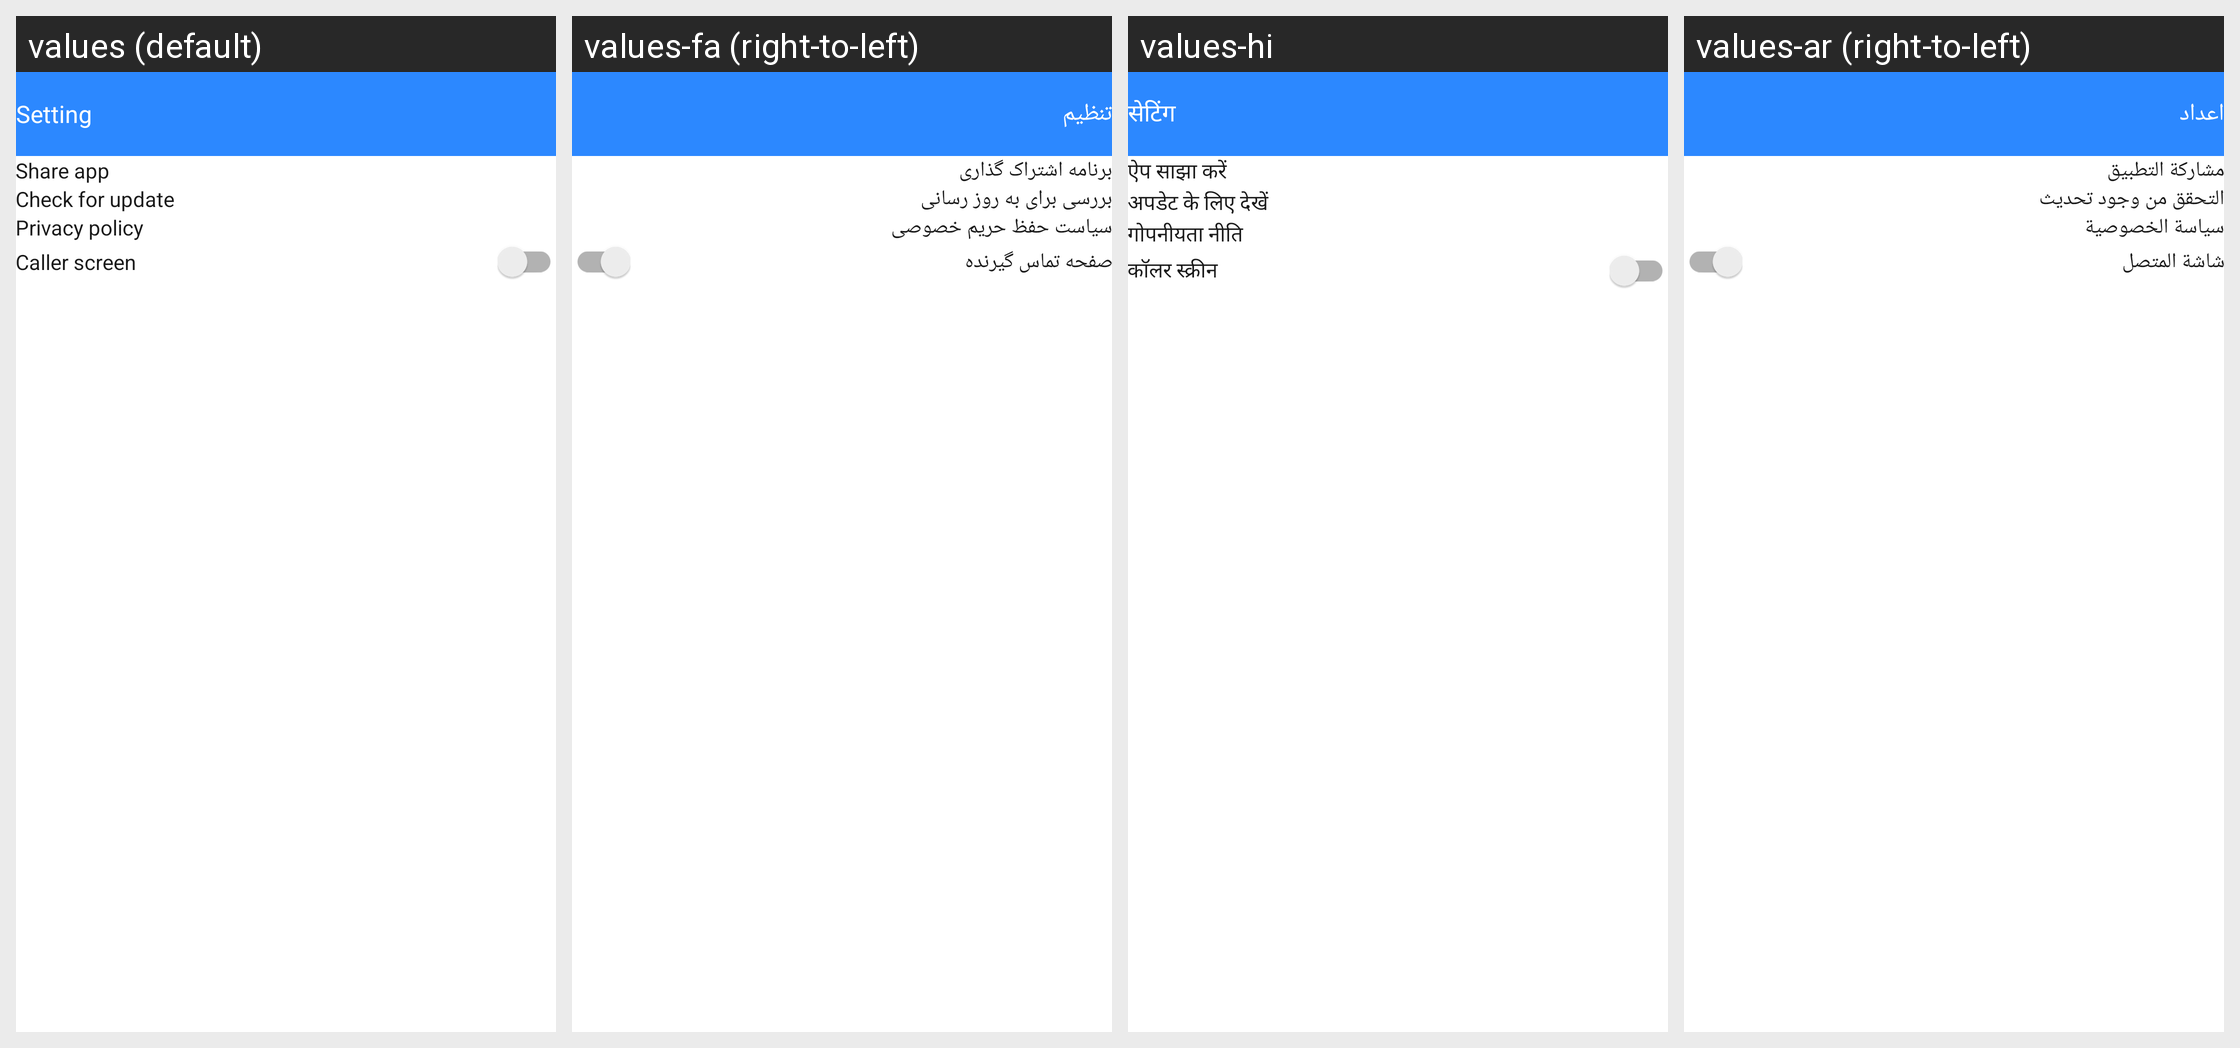

The Android screen above is rendered under several locales of the same app. Produce the string resources it draws, with the default and per-locale values.
Android screen res/layout/activity_setting.xml rendered under 4 locales, left to right: values (default), values-fa (right-to-left), values-hi, values-ar (right-to-left). Device: Nexus 5 (rendered at 1080×1920; each locale shown at half size, 540×960, under a caption strip naming it); theme AppTheme.NoActionBar.
Other locales in the repository, not shown: values-fr, values-vi.
Strings drawn on this screen, with the default value and each locale's value (text and hints the layout hard-codes, and strings that could not be matched under every locale, appear in the picture but are not listed):

settings
  values: Setting
  values-fa: تنظیم
  values-hi: सेटिंग
  values-ar: اعداد

shareApp
  values: Share app
  values-fa: برنامه اشتراک گذاری
  values-hi: ऐप साझा करें
  values-ar: مشاركة التطبيق

checkUpdate
  values: Check for update
  values-fa: بررسی برای به روز رسانی
  values-hi: अपडेट के लिए देखें
  values-ar: التحقق من وجود تحديث

policy
  values: Privacy policy
  values-fa: سیاست حفظ حریم خصوصی
  values-hi: गोपनीयता नीति
  values-ar: سياسة الخصوصية

callerscreen
  values: Caller screen
  values-fa: صفحه تماس گیرنده
  values-hi: कॉलर स्क्रीन
  values-ar: شاشة المتصل
